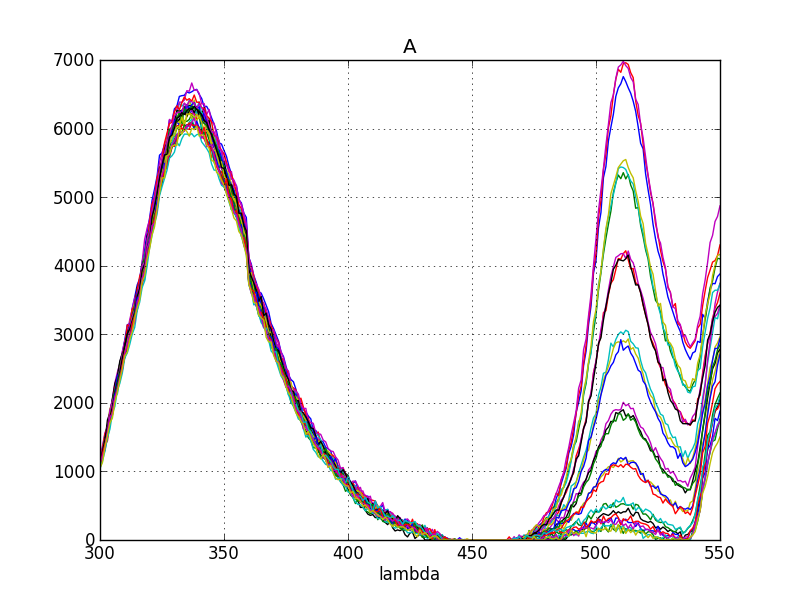

Source data for this figure (header and first rows):
lambda, E01, E02, E03, E04, E05, E06, E07, E08, E09, F01, F02, F03, F04, F05, F06, F07, F08, F09, G01, G02, G03, G04, G05
300.0, 1128, 1108, 1128, 1094, 1202, 1180, 1191, 1149, 1068, 1168, 1095, 1193, 1105, 1084, 1176, 1098, 1080, 1082, 1189, 1144, 1116, 1093, 1071
301.0, 1328, 1322, 1258, 1275, 1374, 1294, 1270, 1290, 1217, 1325, 1236, 1243, 1296, 1248, 1298, 1235, 1225, 1222, 1178, 1225, 1290, 1236, 1189
302.0, 1491, 1493, 1428, 1474, 1562, 1513, 1445, 1474, 1416, 1547, 1489, 1453, 1423, 1488, 1454, 1446, 1378, 1430, 1409, 1467, 1466, 1306, 1375
303.0, 1586, 1672, 1573, 1593, 1657, 1666, 1750, 1642, 1613, 1627, 1601, 1649, 1512, 1652, 1567, 1592, 1446, 1519, 1587, 1522, 1624, 1549, 1531
304.0, 1852, 1796, 1768, 1901, 1843, 1921, 1855, 1724, 1733, 1861, 1830, 1767, 1756, 1820, 1797, 1846, 1710, 1738, 1896, 1773, 1791, 1704, 1723
305.0, 2017, 1899, 1897, 1998, 2065, 1949, 2052, 1909, 1919, 1974, 1965, 1887, 1954, 1961, 1981, 2045, 1829, 1859, 2028, 1955, 1942, 1853, 1820
306.0, 2250, 2225, 2172, 2141, 2291, 2193, 2283, 2113, 2093, 2214, 2113, 2149, 2146, 2139, 2173, 2176, 2094, 2106, 2110, 2080, 2144, 2123, 2047
307.0, 2403, 2339, 2353, 2358, 2444, 2354, 2382, 2281, 2194, 2363, 2227, 2297, 2261, 2368, 2393, 2295, 2201, 2128, 2279, 2225, 2291, 2258, 2250
308.0, 2575, 2497, 2557, 2541, 2575, 2567, 2610, 2485, 2449, 2451, 2475, 2466, 2467, 2470, 2452, 2505, 2361, 2350, 2477, 2401, 2446, 2388, 2422
309.0, 2734, 2677, 2657, 2644, 2746, 2710, 2718, 2566, 2537, 2680, 2644, 2626, 2607, 2604, 2625, 2711, 2473, 2537, 2693, 2595, 2648, 2545, 2495
310.0, 2920, 2899, 2778, 2850, 2905, 2801, 2794, 2804, 2703, 2831, 2801, 2781, 2729, 2850, 2819, 2749, 2724, 2679, 2774, 2787, 2825, 2658, 2684
311.0, 3139, 2992, 2859, 2976, 3030, 2964, 3028, 2965, 2892, 3137, 2990, 2945, 2948, 2994, 2948, 2995, 2824, 2793, 2895, 2855, 3006, 2796, 2821
312.0, 3155, 3122, 3068, 3106, 3213, 3140, 3123, 3100, 2976, 3120, 3087, 3113, 3027, 3064, 3135, 3076, 2969, 2941, 3121, 3018, 3079, 2979, 2978
313.0, 3380, 3302, 3243, 3273, 3369, 3336, 3247, 3273, 3202, 3367, 3223, 3235, 3169, 3257, 3253, 3270, 3123, 3160, 3258, 3220, 3200, 3163, 3090
314.0, 3541, 3406, 3348, 3343, 3527, 3451, 3428, 3354, 3299, 3403, 3348, 3342, 3318, 3367, 3392, 3403, 3215, 3255, 3353, 3287, 3322, 3267, 3301
315.0, 3719, 3595, 3557, 3663, 3633, 3583, 3683, 3594, 3443, 3654, 3448, 3609, 3539, 3551, 3603, 3557, 3485, 3358, 3563, 3476, 3552, 3523, 3415
316.0, 3812, 3730, 3684, 3741, 3782, 3744, 3756, 3683, 3583, 3844, 3697, 3680, 3685, 3727, 3701, 3738, 3538, 3584, 3744, 3586, 3668, 3574, 3599
317.0, 4054, 3989, 3838, 3992, 4053, 3998, 4017, 3906, 3824, 3951, 3938, 3934, 3858, 3930, 3890, 3987, 3769, 3813, 3999, 3892, 3933, 3717, 3781
318.0, 4231, 4091, 4016, 4089, 4384, 4061, 4109, 4058, 3973, 4118, 4163, 4018, 4015, 4058, 4064, 4132, 3862, 3791, 4055, 3997, 4017, 3957, 3957
319.0, 4491, 4318, 4291, 4399, 4546, 4345, 4430, 4213, 4194, 4318, 4349, 4290, 4323, 4310, 4309, 4343, 4148, 4125, 4391, 4154, 4264, 4098, 4140
320.0, 4694, 4563, 4387, 4482, 4671, 4524, 4517, 4434, 4418, 4630, 4464, 4438, 4441, 4477, 4500, 4525, 4328, 4281, 4500, 4406, 4364, 4370, 4318
321.0, 4954, 4791, 4696, 4773, 4890, 4796, 4813, 4773, 4657, 4895, 4680, 4715, 4749, 4739, 4780, 4733, 4571, 4590, 4801, 4619, 4718, 4479, 4547
322.0, 5119, 4980, 4823, 5049, 5026, 4937, 4980, 4845, 4847, 4992, 4842, 4821, 4802, 4906, 4913, 4884, 4639, 4749, 4989, 4779, 4847, 4707, 4751
323.0, 5301, 5127, 5060, 5143, 5255, 5083, 5113, 5009, 4974, 5280, 5105, 5090, 5130, 5119, 5082, 5124, 4898, 4877, 5177, 4996, 5042, 4941, 4809
324.0, 5612, 5354, 5329, 5354, 5508, 5385, 5429, 5199, 5146, 5391, 5356, 5278, 5217, 5290, 5311, 5327, 5134, 5074, 5360, 5221, 5276, 5051, 5055
325.0, 5643, 5471, 5424, 5517, 5638, 5478, 5489, 5390, 5338, 5549, 5474, 5429, 5434, 5416, 5444, 5497, 5234, 5257, 5546, 5349, 5462, 5208, 5214
326.0, 5769, 5686, 5490, 5734, 5752, 5656, 5710, 5526, 5496, 5789, 5627, 5571, 5635, 5607, 5641, 5572, 5370, 5387, 5635, 5473, 5615, 5489, 5357
327.0, 5870, 5768, 5718, 5775, 5865, 5817, 5787, 5669, 5573, 5928, 5687, 5676, 5724, 5668, 5764, 5706, 5537, 5430, 5796, 5666, 5623, 5506, 5457
328.0, 6123, 5954, 5845, 5936, 6134, 5923, 5929, 5799, 5728, 6072, 5852, 5916, 5820, 5896, 5846, 5994, 5576, 5586, 5907, 5772, 5874, 5634, 5621
329.0, 6101, 6040, 5899, 6028, 6101, 6014, 5950, 5972, 5829, 6093, 5944, 5941, 5810, 5945, 5959, 5991, 5715, 5772, 6039, 5897, 5905, 5730, 5731
330.0, 6287, 6059, 6016, 6131, 6260, 6084, 6112, 5980, 5891, 6240, 6100, 6008, 5986, 6119, 6120, 6054, 5860, 5930, 6180, 5896, 6007, 5783, 5816
331.0, 6327, 6180, 6039, 6219, 6274, 6134, 6262, 6101, 6001, 6333, 6099, 6092, 6113, 6103, 6125, 6109, 5821, 5869, 6230, 6015, 6155, 5855, 5920
332.0, 6469, 6194, 6049, 6370, 6386, 6257, 6255, 6050, 6021, 6275, 6110, 6136, 6089, 6132, 6206, 6242, 5925, 5949, 6241, 6034, 6174, 5981, 5889
333.0, 6480, 6248, 6189, 6326, 6384, 6268, 6262, 6215, 6051, 6377, 6202, 6201, 6224, 6193, 6264, 6077, 6057, 5948, 6226, 6167, 6233, 5935, 5936
334.0, 6485, 6254, 6238, 6367, 6415, 6280, 6318, 6216, 6118, 6461, 6269, 6262, 6076, 6250, 6239, 6293, 6038, 5994, 6373, 6033, 6205, 5970, 6055
335.0, 6534, 6288, 6226, 6310, 6552, 6328, 6302, 6228, 6104, 6414, 6243, 6312, 6166, 6179, 6351, 6238, 5994, 5996, 6329, 6214, 6262, 6056, 6034
336.0, 6519, 6288, 6245, 6415, 6545, 6395, 6338, 6229, 6133, 6436, 6322, 6273, 6244, 6261, 6286, 6286, 5990, 6097, 6404, 6210, 6292, 6048, 6065
337.0, 6537, 6305, 6211, 6329, 6665, 6301, 6320, 6250, 6212, 6399, 6271, 6265, 6139, 6308, 6344, 6319, 6080, 6136, 6391, 6202, 6277, 6082, 6096
338.0, 6561, 6317, 6231, 6398, 6557, 6416, 6320, 6240, 6123, 6489, 6324, 6193, 6144, 6233, 6381, 6286, 6010, 6045, 6371, 6165, 6324, 5998, 6031
339.0, 6572, 6302, 6139, 6290, 6566, 6226, 6288, 6241, 6241, 6384, 6208, 6186, 6210, 6318, 6278, 6288, 6079, 6024, 6290, 6107, 6278, 6109, 6016
340.0, 6498, 6242, 6159, 6389, 6513, 6266, 6235, 6249, 6178, 6385, 6233, 6224, 6149, 6188, 6320, 6260, 5947, 6005, 6363, 6195, 6245, 6008, 5991
341.0, 6438, 6186, 6142, 6218, 6358, 6226, 6211, 6062, 5972, 6305, 6237, 6169, 6136, 6194, 6056, 6108, 5890, 6065, 6306, 6088, 6203, 5933, 5954
342.0, 6320, 6095, 6092, 6176, 6365, 6153, 6306, 6090, 5945, 6293, 6157, 6228, 6074, 6111, 6256, 6078, 5847, 5886, 6238, 5981, 6121, 5897, 5932
343.0, 6324, 6095, 6064, 6167, 6202, 6025, 6076, 6074, 5942, 6189, 6061, 5958, 5985, 6101, 6086, 6045, 5771, 5784, 6170, 5975, 6087, 5792, 5843
344.0, 6257, 6030, 5963, 6139, 6279, 6120, 6124, 5889, 5834, 6151, 5920, 5975, 5929, 6047, 5994, 5974, 5768, 5801, 6042, 5912, 5984, 5801, 5772
345.0, 6154, 5970, 5784, 5941, 6087, 5916, 5893, 5848, 5708, 6091, 5954, 5808, 5792, 5907, 5927, 5922, 5577, 5685, 5943, 5733, 5916, 5686, 5730
346.0, 6062, 5877, 5726, 5892, 6078, 5862, 5805, 5722, 5658, 5902, 5776, 5758, 5789, 5804, 5770, 5834, 5619, 5498, 5954, 5676, 5804, 5660, 5545
347.0, 5961, 5762, 5708, 5792, 5901, 5719, 5739, 5645, 5460, 5874, 5731, 5617, 5621, 5712, 5700, 5728, 5491, 5533, 5843, 5591, 5686, 5540, 5472
348.0, 5792, 5655, 5630, 5639, 5826, 5633, 5662, 5482, 5430, 5734, 5675, 5517, 5488, 5595, 5689, 5621, 5390, 5393, 5704, 5495, 5578, 5407, 5392
349.0, 5774, 5545, 5451, 5618, 5625, 5517, 5514, 5424, 5473, 5684, 5586, 5409, 5453, 5546, 5568, 5489, 5371, 5235, 5683, 5517, 5433, 5301, 5304
350.0, 5680, 5444, 5340, 5515, 5648, 5409, 5524, 5328, 5256, 5623, 5437, 5438, 5423, 5419, 5421, 5444, 5228, 5204, 5529, 5323, 5416, 5235, 5198
351.0, 5594, 5350, 5326, 5368, 5473, 5393, 5350, 5257, 5122, 5505, 5243, 5267, 5326, 5257, 5361, 5258, 5084, 5064, 5471, 5238, 5299, 5178, 5193
352.0, 5451, 5246, 5254, 5322, 5365, 5331, 5189, 5077, 5012, 5407, 5205, 5256, 5200, 5205, 5252, 5248, 5065, 4998, 5410, 5171, 5170, 5024, 5114
353.0, 5336, 5185, 5046, 5159, 5373, 5184, 5158, 4986, 4819, 5318, 5109, 5081, 5181, 5183, 5163, 5095, 4886, 4855, 5262, 4990, 5181, 5000, 4986
354.0, 5195, 5103, 4983, 5116, 5134, 4993, 5086, 4910, 4862, 5231, 5032, 5048, 4961, 5046, 5093, 5006, 4797, 4765, 5251, 5007, 5047, 4839, 4925
355.0, 5170, 4933, 4831, 5000, 5129, 4913, 4873, 4880, 4718, 5048, 4871, 4978, 4896, 4932, 4896, 4948, 4707, 4717, 5165, 4894, 5012, 4788, 4717
356.0, 4961, 4784, 4752, 4862, 4973, 4836, 4799, 4723, 4646, 4889, 4810, 4755, 4728, 4760, 4815, 4680, 4636, 4573, 4961, 4758, 4763, 4590, 4662
357.0, 4917, 4762, 4734, 4774, 4895, 4662, 4614, 4608, 4464, 4832, 4703, 4714, 4702, 4621, 4697, 4600, 4474, 4467, 4882, 4652, 4766, 4596, 4518
358.0, 4767, 4605, 4549, 4622, 4765, 4600, 4504, 4482, 4390, 4675, 4504, 4515, 4458, 4559, 4611, 4527, 4404, 4318, 4738, 4502, 4588, 4346, 4420
359.0, 4704, 4451, 4437, 4453, 4612, 4395, 4488, 4361, 4281, 4543, 4441, 4484, 4449, 4400, 4557, 4350, 4299, 4224, 4574, 4414, 4508, 4278, 4267
... 191 more rows
